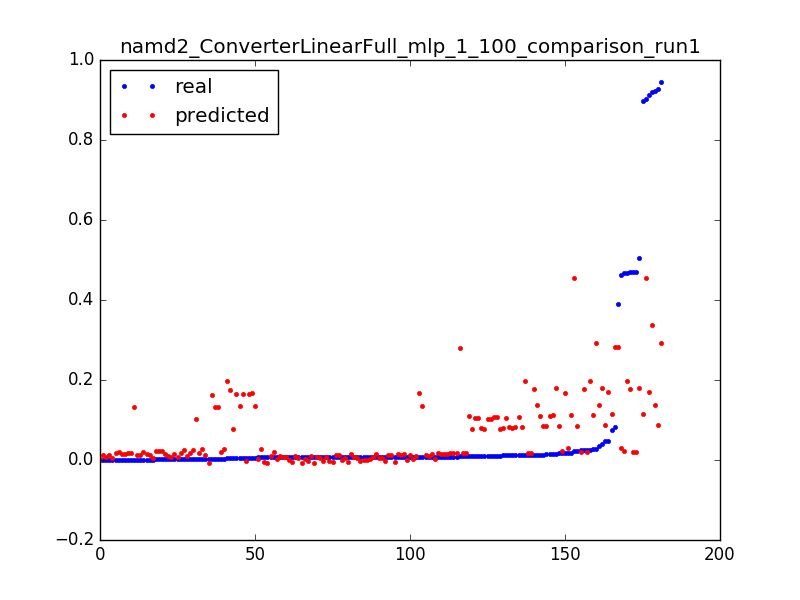

Values plotted in this chart, from the file beside it:
0.04021609430523321, 0.180102735629, 0.0031847133757961785
0.504, 0.1797, 0.006369
0.0152, 0.1793, 0.009554
0.3892, 0.2821, 0.003185
0.08286, 0.2815, 0.006369
0.009362, 0.2809, 0.009554
0.4669, 0.02232, 0.003185
0.01701, 0.02141, 0.006369
0.006543, 0.0205, 0.009554
0.00354, 0.01959, 0.01274
0.0024, 0.01867, 0.01592
0.001928, 0.01776, 0.01911
0.001547, 0.01685, 0.02229
0.001324, 0.01594, 0.02548
0.001416, 0.01503, 0.02866
0.001193, 0.01412, 0.03185
0.001154, 0.01321, 0.03503
0.001193, 0.0123, 0.03822
0.002583, 0.01139, 0.0414
0.001823, 0.01048, 0.04459
0.001337, 0.009573, 0.04777
0.001469, 0.008661, 0.05096
0.001403, 0.007651, 0.05414
0.0007999, 0.006642, 0.05732
0.001219, 0.005633, 0.06051
0.000813, 0.004624, 0.06369
0.0002491, 0.003614, 0.06688
0.4634, 0.0306, 0.003185
0.0173, 0.02955, 0.006369
0.006399, 0.02854, 0.009554
0.003698, 0.02753, 0.01274
0.002465, 0.02653, 0.01592
0.002124, 0.02552, 0.01911
0.001665, 0.02452, 0.02229
0.001285, 0.02351, 0.02548
0.001311, 0.0225, 0.02866
0.001259, 0.0215, 0.03185
0.001167, 0.02049, 0.03503
0.0009179, 0.01948, 0.03822
0.001036, 0.01848, 0.0414
0.001075, 0.01751, 0.04459
0.0008523, 0.01657, 0.04777
0.0009179, 0.01563, 0.05096
0.000931, 0.01469, 0.05414
0.0007999, 0.01375, 0.05732
0.001101, 0.0128, 0.06051
0.0003147, 0.01186, 0.06369
0.9194, 0.3381, 0.003185
0.9027, 0.455, 0.003185
0.02177, 0.4545, 0.006369
0.9222, 0.1386, 0.003185
0.03584, 0.1377, 0.006369
0.01276, 0.1368, 0.009554
0.007238, 0.1359, 0.01274
0.004799, 0.1349, 0.01592
0.005914, 0.134, 0.01911
0.003016, 0.1331, 0.02229
0.002688, 0.1322, 0.02548
0.001088, 0.1313, 0.02866
0.9136, 0.1702, 0.003185
0.04846, 0.1693, 0.006369
... 121 more rows
